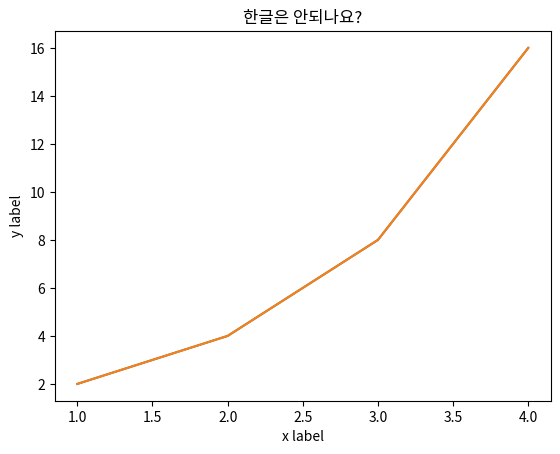

Generate this figure with matplotlib:
# 
import matplotlib.pyplot as plt

# 예제1: x,y가 같을떄
plt.plot([1,2,3,4])
# plt.show()

# 참고: 이때까지 그렸던 plot 지우기
plt.clf()

# 예제2 : x,y가 다를 떄

x = [1,2,3,4]
y = [2,4,8,16]
plt.plot(x,y)
# plt.show()

# 예제3: 제목 + 각 축의 설명
# 기본 세팅으로는 한글 깨짐. 구글링으로 풀기@@!!@!

plt.plot(x,y)
plt.title("한글은 안되나요?")


#x,y축
plt.ylabel('y label')
plt.xlabel('x label')

# plt.show()

# 파일로 저장하기, pltshow()는 무조건 주석처리하든 지워야 됌!!!!
# pltshow()되 있을 경우 빈 화면 저장
plt.savefig('filename.png')